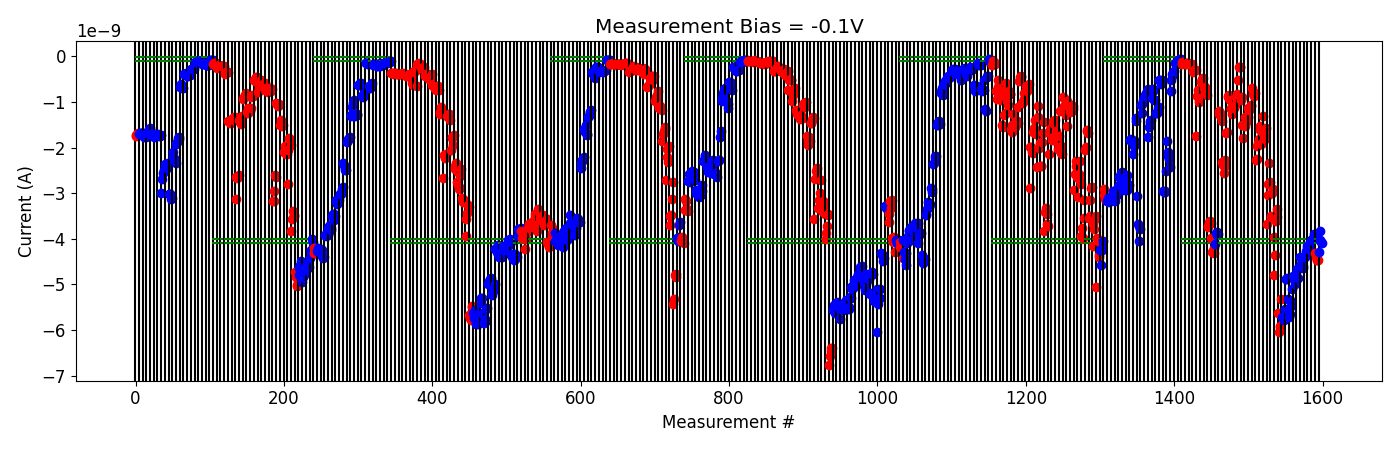

The table this chart was drawn from, first rows:
# pulse_v, pulse_width, num_applied, meas_v, i_0, i_1, i_2, i_3, i_4
1.000000000000000000e+00, 4.999999999999999774e-07, 1.000000000000000000e+03, -1.000000000000000056e-01, -1.295064570000000167e-10, -1.655476890000000162e-10, -1.351471789999999999e-10, -1.422864179999999943e-10, -1.619141250000000093e-10
1.000000000000000000e+00, 4.999999999999999774e-07, 1.000000000000000000e+03, -1.000000000000000056e-01, -1.597541580000000004e-10, -1.687917940000000076e-10, -1.453562430000000116e-10, -1.446036199999999929e-10, -1.420218629999999876e-10
1.500000000000000000e+00, 4.999999999999999774e-07, 1.000000000000000000e+03, -1.000000000000000056e-01, -1.674797059999999979e-10, -1.614575920000000097e-10, -1.650796029999999972e-10, -1.611946570000000077e-10, -1.696718980000000170e-10
2.000000000000000000e+00, 4.999999999999999774e-07, 1.000000000000000000e+03, -1.000000000000000056e-01, -3.366206099999999998e-10, -3.000153840000000382e-10, -3.059131329999999992e-10, -2.996007840000000177e-10, -3.011243870000000215e-10
2.000000000000000000e+00, 4.999999999999999774e-07, 1.000000000000000000e+03, -1.000000000000000056e-01, -1.756045810000000102e-09, -8.793586440000000714e-10, -7.392659180000000057e-10, -9.229496339999999852e-10, -1.004748416000000088e-09
2.000000000000000000e+00, 4.999999999999999774e-07, 1.000000000000000000e+03, -1.000000000000000056e-01, -9.191192080000000353e-10, -5.600850939999999999e-10, -5.088370360000000443e-10, -4.982091020000000933e-10, -4.816181860000000644e-10
2.500000000000000000e+00, 4.999999999999999774e-07, 1.000000000000000000e+03, -1.000000000000000056e-01, -6.847682459999999868e-10, -6.666392799999999830e-10, -7.851150900000000208e-10, -7.871495060000000288e-10, -8.400349660000000812e-10
3.000000000000000000e+00, 4.999999999999999774e-07, 1.000000000000000000e+03, -1.000000000000000056e-01, -3.725214440000000135e-09, -3.748922820000000067e-09, -3.632187720000000231e-09, -3.604389240000000543e-09, -3.661422580000000282e-09
3.000000000000000000e+00, 4.999999999999999774e-07, 1.000000000000000000e+03, -1.000000000000000056e-01, -3.980482220000000263e-09, -4.286499830000000312e-09, -4.268817330000000048e-09, -4.308642245000000097e-09, -4.209935445000000328e-09
-2.000000000000000111e-01, 4.999999999999999774e-07, 1.000000000000000000e+03, -1.000000000000000056e-01, -4.107453685000000096e-09, -3.878763829999999850e-09, -3.921674035000000049e-09, -3.860865785000000276e-09, -3.888913509999999676e-09
4.200000000000000178e+00, 4.999999999999999774e-07, 1.000000000000000000e+03, -1.000000000000000056e-01, -1.195972549999999941e-09, -1.271160285000000114e-09, -1.246501910000000016e-09, -1.330882084999999940e-09, -1.420161400000000224e-09
4.700000000000000178e+00, 4.999999999999999774e-07, 1.000000000000000000e+03, -1.000000000000000056e-01, -2.319935310000000153e-09, -2.390564045000000198e-09, -2.555471315000000240e-09, -2.264009570000000278e-09, -2.405476110000000094e-09
4.900000000000000355e+00, 4.999999999999999774e-07, 1.000000000000000000e+03, -1.000000000000000056e-01, -1.674312414999999882e-09, -1.669903565000000054e-09, -8.758801900000001007e-10, -8.920860850000000007e-10, -8.536988500000001078e-10
5.400000000000000355e+00, 4.999999999999999774e-07, 1.000000000000000000e+03, -1.000000000000000056e-01, -9.660268250000000453e-10, -1.144269469999999934e-09, -1.125424520000000104e-09, -1.256371884999999893e-09, -1.135221449999999981e-09
5.900000000000000355e+00, 4.999999999999999774e-07, 1.000000000000000000e+03, -1.000000000000000056e-01, -1.101148480000000123e-09, -1.133244855000000128e-09, -1.074098644999999902e-09, -8.848824449999999819e-10, -1.013350610000000050e-09
6.400000000000000355e+00, 4.999999999999999774e-07, 1.000000000000000000e+03, -1.000000000000000056e-01, -8.364682049999999731e-10, -5.177158749999999744e-10, -2.308282220000000134e-10, -2.292199100000000235e-10, -2.376484760000000263e-10
6.900000000000000355e+00, 4.999999999999999774e-07, 1.000000000000000000e+03, -1.000000000000000056e-01, -9.664885060000000440e-10, -8.829408220000000771e-10, -1.505423812000000270e-09, -1.792620994000000002e-09, -1.515136484000000014e-09
6.900000000000000355e+00, 4.999999999999999774e-07, 1.000000000000000000e+03, -1.000000000000000056e-01, -1.527779966000000171e-09, -1.329436507999999987e-09, -1.420018744000000178e-09, -1.424009075999999986e-09, -1.336387564000000040e-09
7.400000000000000355e+00, 4.999999999999999774e-07, 1.000000000000000000e+03, -1.000000000000000056e-01, -1.127184942000000001e-09, -1.177681559999999929e-09, -1.136408074000000072e-09, -1.056724033999999986e-09, -1.089977212000000064e-09
7.900000000000000355e+00, 4.999999999999999774e-07, 1.000000000000000000e+03, -1.000000000000000056e-01, -7.047038720000000188e-10, -8.253613420000000964e-10, -8.622913939999999927e-10, -8.490363500000000735e-10, -8.149289080000000131e-10
8.400000000000000355e+00, 4.999999999999999774e-07, 1.000000000000000000e+03, -1.000000000000000056e-01, -2.277569360000000483e-09, -2.257642160000000184e-09, -1.955705430000000178e-09, -1.901019385999999909e-09, -1.823327560000000245e-09
8.400000000000000355e+00, 4.999999999999999774e-07, 1.000000000000000000e+03, -1.000000000000000056e-01, -1.618205052000000105e-09, -1.536056356000000112e-09, -1.929699513999999929e-09, -1.908485632000000366e-09, -1.307251658000000075e-09
8.900000000000000355e+00, 4.999999999999999774e-07, 1.000000000000000000e+03, -1.000000000000000056e-01, -1.673966537999999964e-09, -1.735575150000000230e-09, -1.806887422000000130e-09, -1.774977330000000106e-09, -1.577477672000000275e-09
9.400000000000000355e+00, 4.999999999999999774e-07, 1.000000000000000000e+03, -1.000000000000000056e-01, -3.682673520000000028e-09, -3.035470000000000479e-09, -2.803372320000000004e-09, -2.345743620000000211e-09, -2.763103320000000006e-09
9.400000000000000355e+00, 4.999999999999999774e-07, 1.000000000000000000e+03, -1.000000000000000056e-01, -3.525178740000000199e-09, -3.505498660000000589e-09, -3.004943260000000218e-09, -2.898356300000000380e-09, -3.969989140000000158e-09
9.900000000000000355e+00, 4.999999999999999774e-07, 1.000000000000000000e+03, -1.000000000000000056e-01, -4.783476960000000218e-09, -4.357925590000000481e-09, -3.613403790000000083e-09, -3.530866194999999933e-09, -3.343641235000000068e-09
1.040000000000000036e+01, 4.999999999999999774e-07, 1.000000000000000000e+03, -1.000000000000000056e-01, -5.628534750000000895e-09, -6.044672549999999544e-09, -5.912639450000000616e-09, -5.938369599999999498e-09, -5.325427050000000180e-09
-5.000000000000000000e-01, 4.999999999999999774e-07, 1.000000000000000000e+03, -1.000000000000000056e-01, -5.721891199999999945e-09, -5.744256250000000638e-09, -5.730617150000000546e-09, -5.768785549999999709e-09, -5.538922800000000207e-09
-6.999999999999999556e-01, 4.999999999999999774e-07, 1.000000000000000000e+03, -1.000000000000000056e-01, -4.883707779999999915e-09, -4.891613149999999997e-09, -4.867387530000000455e-09, -5.328224200000000130e-09, -5.559612600000000410e-09
-8.999999999999999112e-01, 4.999999999999999774e-07, 1.000000000000000000e+03, -1.000000000000000056e-01, -5.705479599999999489e-09, -5.642473649999999774e-09, -5.482318200000000405e-09, -5.354299049999999705e-09, -5.106580600000000149e-09
-1.099999999999999867e+00, 4.999999999999999774e-07, 1.000000000000000000e+03, -1.000000000000000056e-01, -4.805042960000000142e-09, -4.862645685000000067e-09, -4.887250265000000304e-09, -4.989931700000000081e-09, -4.909506355000000344e-09
-1.299999999999999822e+00, 4.999999999999999774e-07, 1.000000000000000000e+03, -1.000000000000000056e-01, -4.662538334999999625e-09, -4.680288894999999912e-09, -4.853124589999999858e-09, -4.627336134999999707e-09, -4.611890855000000070e-09
-1.499999999999999778e+00, 4.999999999999999774e-07, 1.000000000000000000e+03, -1.000000000000000056e-01, -4.390578904999999931e-09, -4.559604294999999644e-09, -4.501898185000000429e-09, -4.601490459999999980e-09, -4.637763824999999481e-09
-1.699999999999999734e+00, 4.999999999999999774e-07, 1.000000000000000000e+03, -1.000000000000000056e-01, -4.408455814999999963e-09, -4.394487650000000275e-09, -4.263442465000000034e-09, -4.330631390000000159e-09, -4.160763189999999954e-09
-1.899999999999999689e+00, 4.999999999999999774e-07, 1.000000000000000000e+03, -1.000000000000000056e-01, -4.172273684999999879e-09, -4.228351855000000285e-09, -4.103597155000000432e-09, -4.114769059999999792e-09, -4.263424330000000623e-09
-2.099999999999999645e+00, 4.999999999999999774e-07, 1.000000000000000000e+03, -1.000000000000000056e-01, -4.016393130000000112e-09, -4.016979675000000225e-09, -3.974634614999999935e-09, -3.988763730000000472e-09, -3.887280395000000458e-09
4.200000000000000178e+00, 4.999999999999999774e-07, 1.000000000000000000e+03, -1.000000000000000056e-01, -4.305944600000000351e-09, -4.395264495000000667e-09, -4.465376890000000147e-09, -4.469591700000000200e-09, -4.473290325000000070e-09
-2.000000000000000111e-01, 4.999999999999999774e-07, 1.000000000000000000e+03, -1.000000000000000056e-01, -4.282915585000000011e-09, -3.818215149999999771e-09, -4.020575115000000042e-09, -4.062999169999999953e-09, -4.094590095000000549e-09
